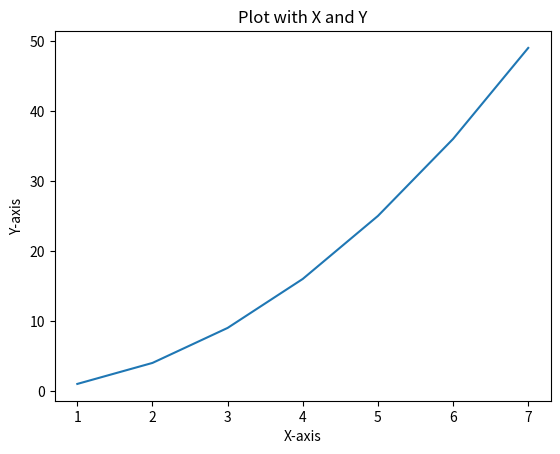

Reproduce this figure in Python.
import matplotlib.pyplot as plt

x = [1, 2, 3, 4, 5, 6, 7]
y = [1, 4, 9, 16, 25, 36, 49]
plt.plot(x, y)
plt.title("Plot with X and Y")
plt.xlabel("X-axis")
plt.ylabel("Y-axis")
plt.show()
